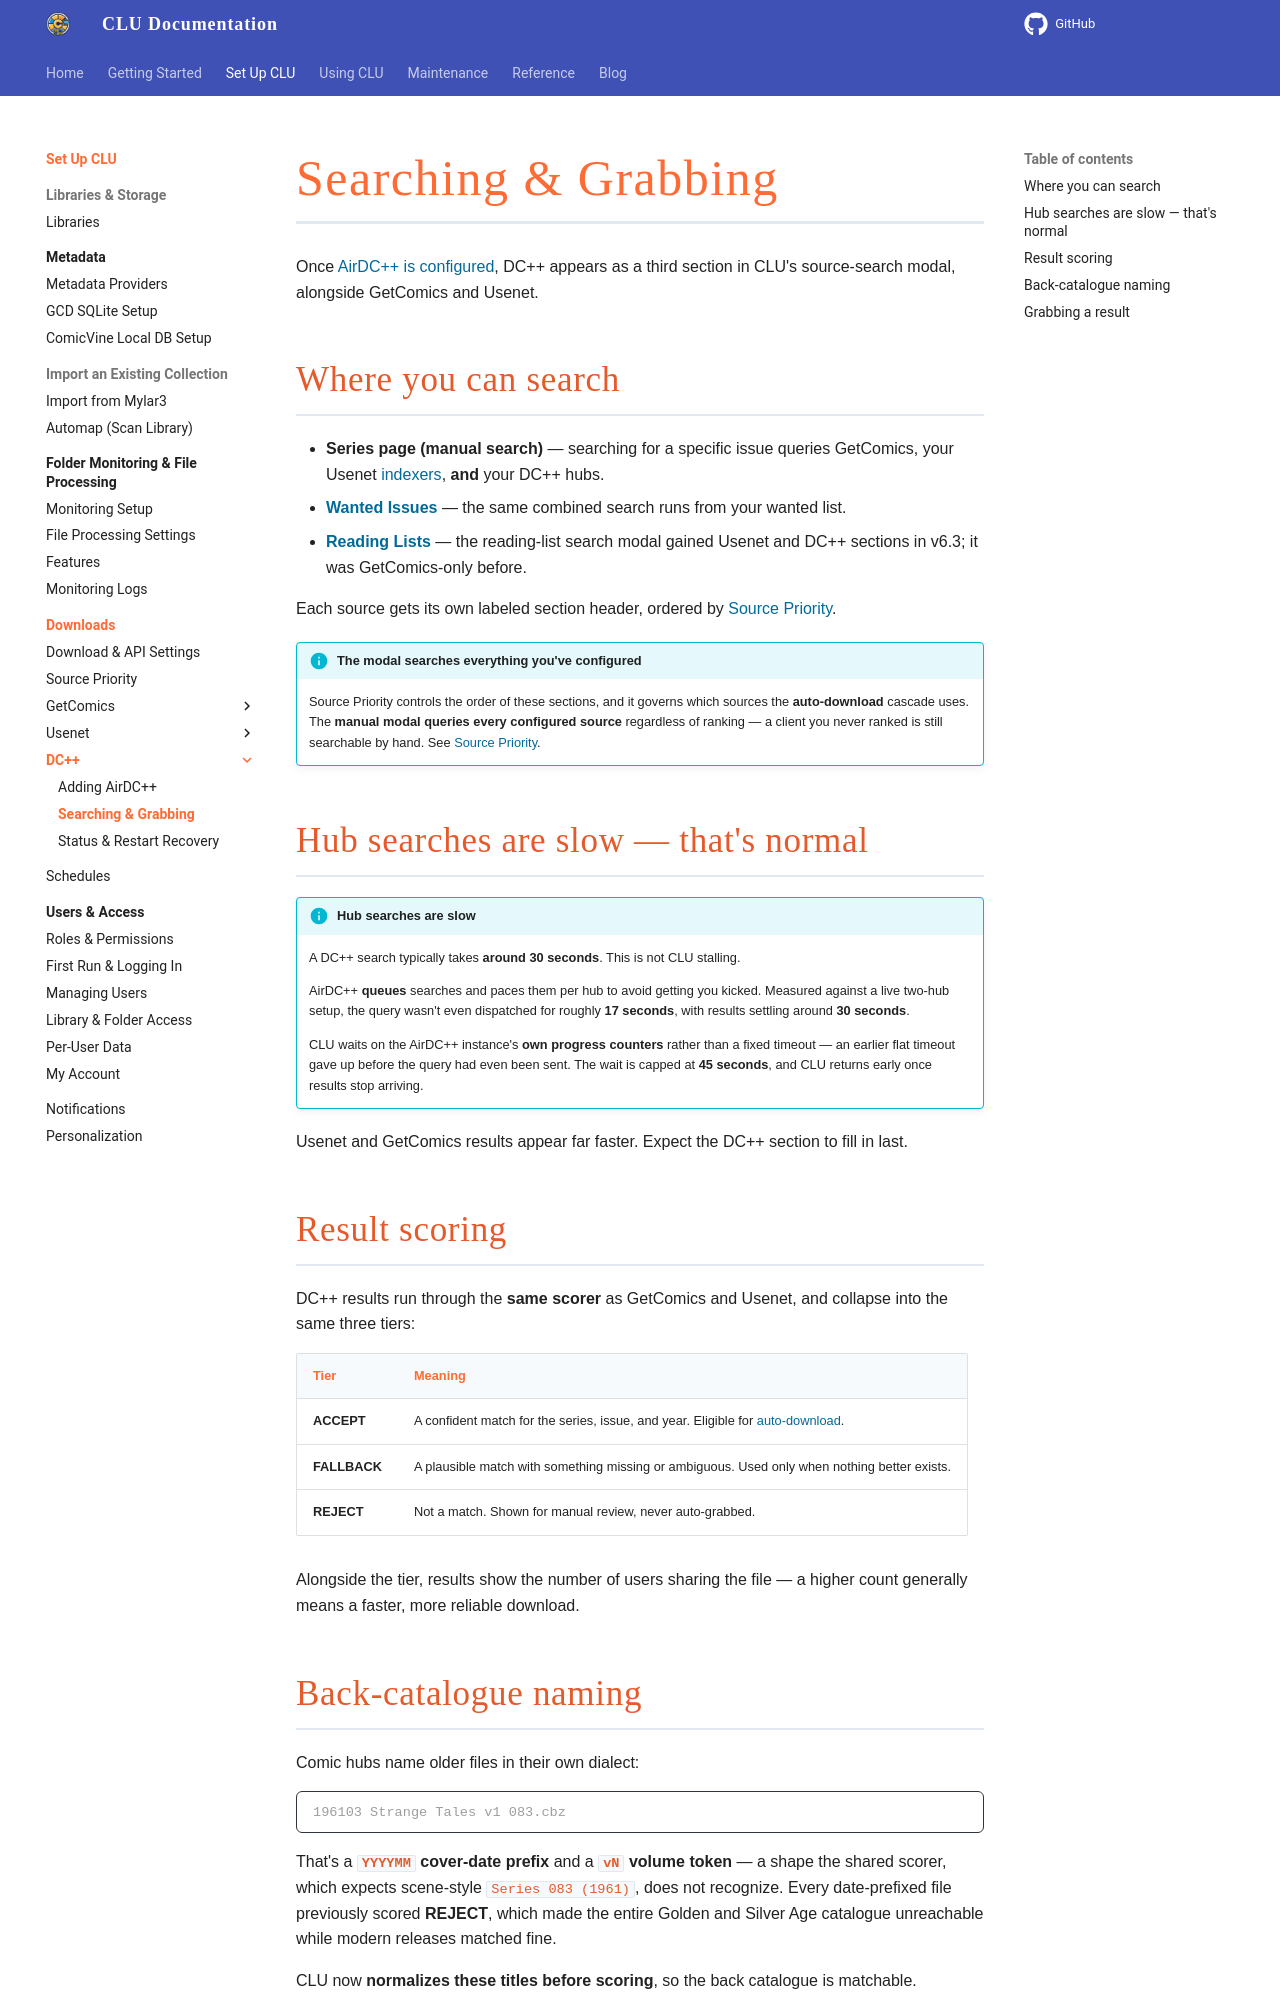

repository: allaboutduncan/clu-docs · page: features/dcpp/search-and-grab/index.html · generator: mkdocs

---
description: Search DC++ hubs from the source-search modal, and how results are scored
---

# Searching & Grabbing

Once [AirDC++ is configured](setup.md), DC++ appears as a third section in CLU's source-search modal, alongside GetComics and Usenet.

## Where you can search

- **Series page (manual search)** — searching for a specific issue queries GetComics, your Usenet [indexers](../usenet/indexers.md), **and** your DC++ hubs.
- **[Wanted Issues](../pull-list/wanted.md)** — the same combined search runs from your wanted list.
- **[Reading Lists](../collection/reading-lists.md)** — the reading-list search modal gained Usenet and DC++ sections in v6.3; it was GetComics-only before.

Each source gets its own labeled section header, ordered by [Source Priority](../usenet/source-priority.md).

!!! info "The modal searches everything you've configured"
    Source Priority controls the order of these sections, and it governs which sources the **auto-download** cascade uses. The **manual modal queries every configured source** regardless of ranking — a client you never ranked is still searchable by hand. See [Source Priority](../usenet/source-priority.md).

## Hub searches are slow — that's normal

!!! info "Hub searches are slow"
    A DC++ search typically takes **around 30 seconds**. This is not CLU stalling.

    AirDC++ **queues** searches and paces them per hub to avoid getting you kicked. Measured against a live two-hub setup, the query wasn't even dispatched for roughly **17 seconds**, with results settling around **30 seconds**.

    CLU waits on the AirDC++ instance's **own progress counters** rather than a fixed timeout — an earlier flat timeout gave up before the query had even been sent. The wait is capped at **45 seconds**, and CLU returns early once results stop arriving.

Usenet and GetComics results appear far faster. Expect the DC++ section to fill in last.

## Result scoring

DC++ results run through the **same scorer** as GetComics and Usenet, and collapse into the same three tiers:

| Tier | Meaning |
| --- | --- |
| **ACCEPT** | A confident match for the series, issue, and year. Eligible for [auto-download](../pull-list/wanted.md). |
| **FALLBACK** | A plausible match with something missing or ambiguous. Used only when nothing better exists. |
| **REJECT** | Not a match. Shown for manual review, never auto-grabbed. |

Alongside the tier, results show the number of users sharing the file — a higher count generally means a faster, more reliable download.
